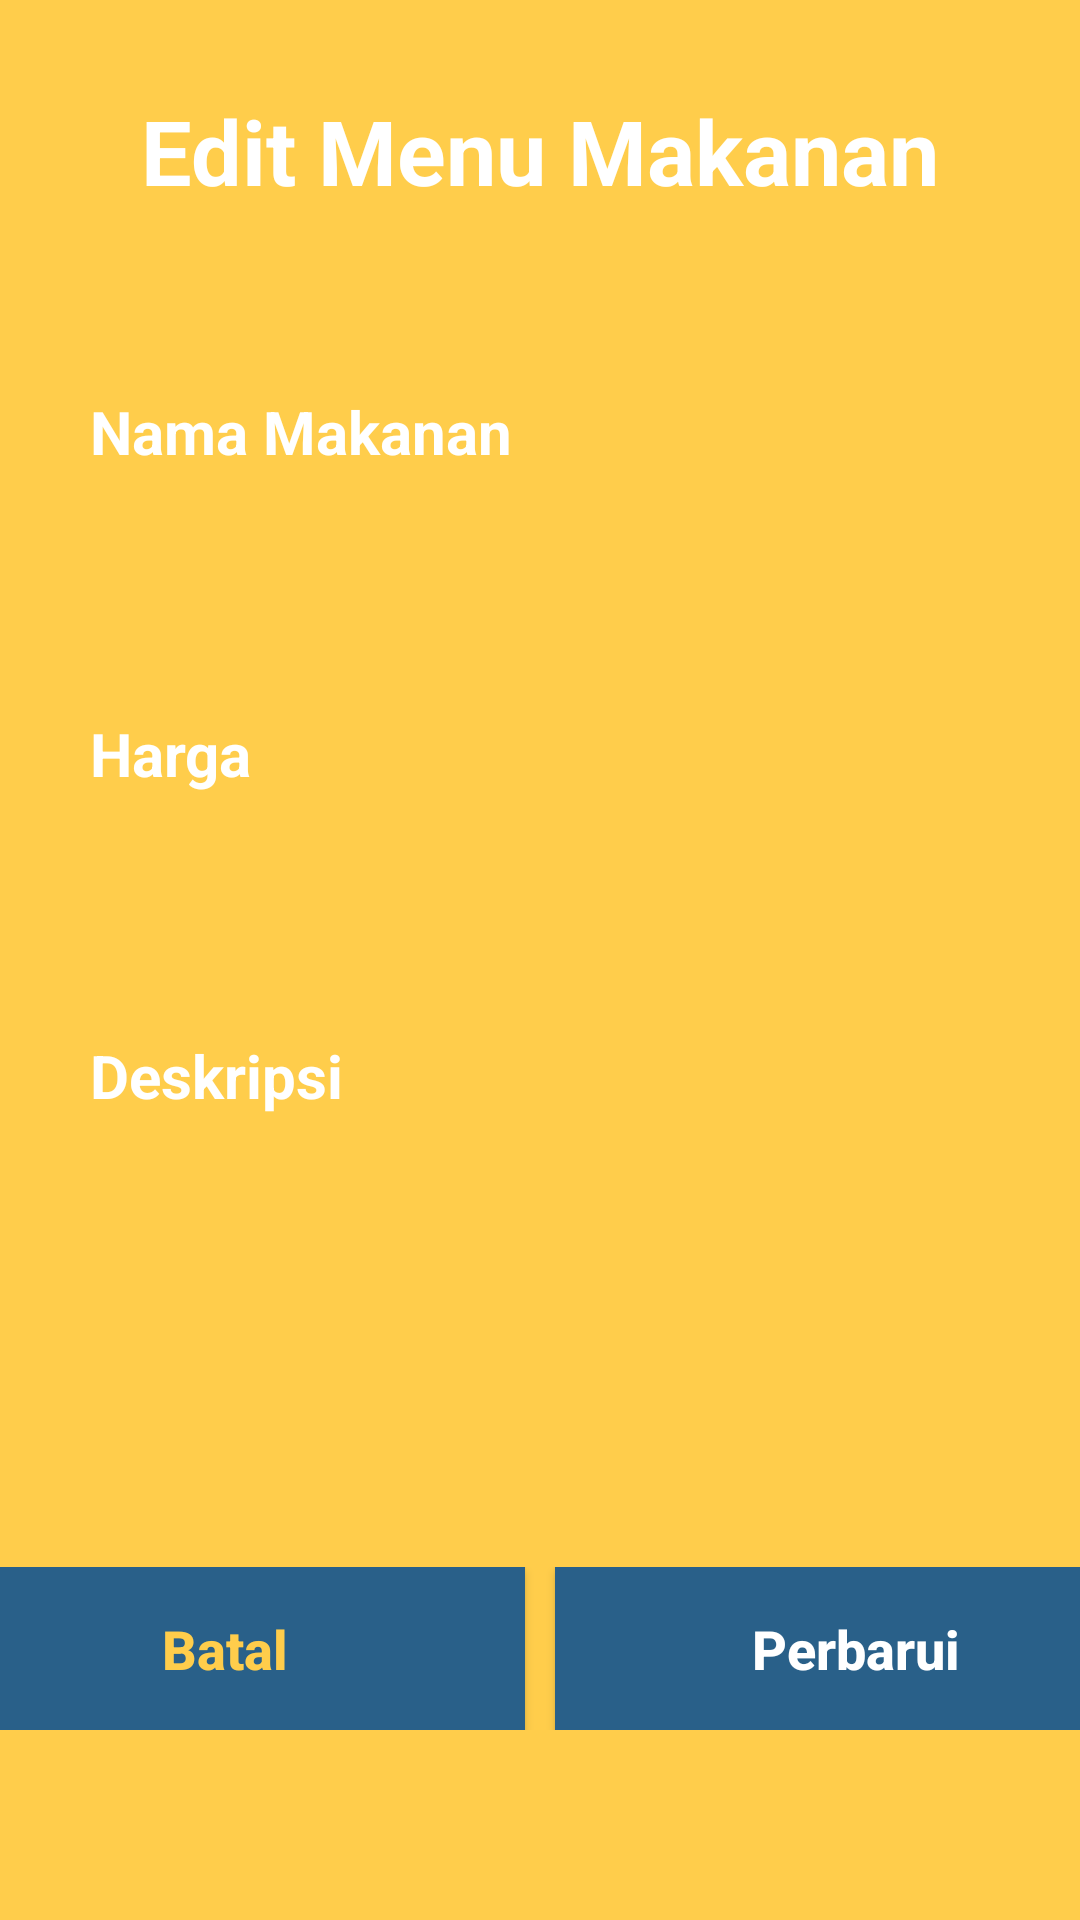

Here is an Android app screen rendered from its layout file. Give the layout XML and the strings, colors and styles it references.
<!-- AndroidManifest.xml: application theme Theme.Gorasa -->
<!-- res/layout/activity_edit.xml -->
<?xml version="1.0" encoding="utf-8"?>
<androidx.constraintlayout.widget.ConstraintLayout xmlns:android="http://schemas.android.com/apk/res/android"
    xmlns:app="http://schemas.android.com/apk/res-auto"
    xmlns:tools="http://schemas.android.com/tools"
    android:layout_width="match_parent"
    android:layout_height="match_parent"
    android:background="@color/yellow"
    tools:context=".AdminEditActivity">

    
    <TextView
        android:id="@+id/txt1_editdata"
        android:layout_width="wrap_content"
        android:layout_height="wrap_content"
        android:text="Edit Menu Makanan"
        android:textStyle="bold"
        android:textColor="@color/white"
        android:textSize="30sp"
        android:layout_marginTop="30dp"
        app:layout_constraintTop_toTopOf="parent"
        app:layout_constraintStart_toStartOf="parent"
        app:layout_constraintEnd_toEndOf="parent"
        android:layout_marginStart="30dp"
        android:layout_marginEnd="30dp"
        android:layout_marginBottom="30dp" />

    
    <LinearLayout
        android:id="@+id/linear_layout"
        android:layout_width="0dp"
        android:layout_height="wrap_content"
        android:layout_marginTop="30dp"
        android:orientation="vertical"
        android:padding="30dp"
        app:layout_constraintTop_toBottomOf="@id/txt1_editdata"
        app:layout_constraintStart_toStartOf="parent"
        app:layout_constraintEnd_toEndOf="parent">

        
        <TextView
            android:id="@+id/tv1_namamakanan"
            android:layout_width="wrap_content"
            android:layout_height="wrap_content"
            android:text="Nama Makanan"
            android:textColor="@color/white"
            android:textSize="20sp"
            android:textStyle="bold"
            android:layout_marginBottom="10dp" />

        <EditText
            android:id="@+id/et_foodname"
            android:layout_width="0dp"
            android:layout_height="wrap_content"
            android:layout_marginBottom="20dp"
            android:background="@color/white"
            android:hint="Masukkan Nama Makanan"
            android:inputType="text"
            android:padding="13dp"
            app:layout_constraintStart_toStartOf="parent"
            app:layout_constraintEnd_toEndOf="parent" />

        
        <TextView
            android:id="@+id/tv1_harga"
            android:layout_width="wrap_content"
            android:layout_height="wrap_content"
            android:text="Harga"
            android:textColor="@color/white"
            android:textSize="20sp"
            android:textStyle="bold"
            android:layout_marginBottom="10dp" />

        <EditText
            android:id="@+id/et_foodprice"
            android:layout_width="0dp"
            android:layout_height="wrap_content"
            android:layout_marginBottom="20dp"
            android:background="@color/white"
            android:hint="Masukkan Harga"
            android:inputType="numberDecimal"
            android:padding="13dp"
            app:layout_constraintStart_toStartOf="parent"
            app:layout_constraintEnd_toEndOf="parent" />

        
        <TextView
            android:id="@+id/tv1_deskripsi"
            android:layout_width="wrap_content"
            android:layout_height="wrap_content"
            android:text="Deskripsi"
            android:textColor="@color/white"
            android:textSize="20sp"
            android:textStyle="bold"
            android:layout_marginBottom="10dp" />

        <EditText
            android:id="@+id/et_fooddescription"
            android:layout_width="0dp"
            android:layout_height="wrap_content"
            android:layout_marginBottom="20dp"
            android:background="@color/white"
            android:hint="Masukkan Deskripsi"
            android:inputType="text"
            android:padding="13dp"
            app:layout_constraintStart_toStartOf="parent"
            app:layout_constraintEnd_toEndOf="parent" />
    </LinearLayout>

    
    <LinearLayout
        android:layout_width="0dp"
        android:layout_height="wrap_content"
        android:orientation="horizontal"
        android:layout_marginTop="40dp"
        android:layout_marginBottom="20dp"
        app:layout_constraintTop_toBottomOf="@id/linear_layout"
        app:layout_constraintStart_toStartOf="parent"
        app:layout_constraintEnd_toEndOf="parent"
        android:gravity="center">

        
        <androidx.appcompat.widget.AppCompatButton
            android:id="@+id/btnCancel"
            android:layout_width="200dp"
            android:layout_height="wrap_content"
            android:textSize="18sp"
            android:textStyle="bold"
            android:text="Batal"
            android:textAllCaps="false"
            android:background="@color/blue"
            android:textColor="@color/yellow"
            android:padding="15dp"
            android:elevation="5dp"

            android:layout_marginEnd="10dp" />

        
        <androidx.appcompat.widget.AppCompatButton
            android:id="@+id/btnUpdate"
            android:layout_width="200dp"
            android:layout_height="wrap_content"
            android:textSize="18sp"
            android:textStyle="bold"
            android:text="Perbarui"
            android:textAllCaps="false"
            android:background="@color/blue"
            android:textColor="@color/white"
            android:padding="15dp"
            android:elevation="5dp" />
    </LinearLayout>

</androidx.constraintlayout.widget.ConstraintLayout>
<!-- resources referenced by this layout -->
<resources>
  <color name="blue">#296089</color>
  <color name="white">#FFFFFFFF</color>
  <color name="yellow">#FFCD4B</color>
  <style name="Theme.Gorasa" parent="Base.Theme.Gorasa" />
  <style name="Base.Theme.Gorasa" parent="Theme.Material3.DayNight.NoActionBar">
          
          
      </style>
</resources>
